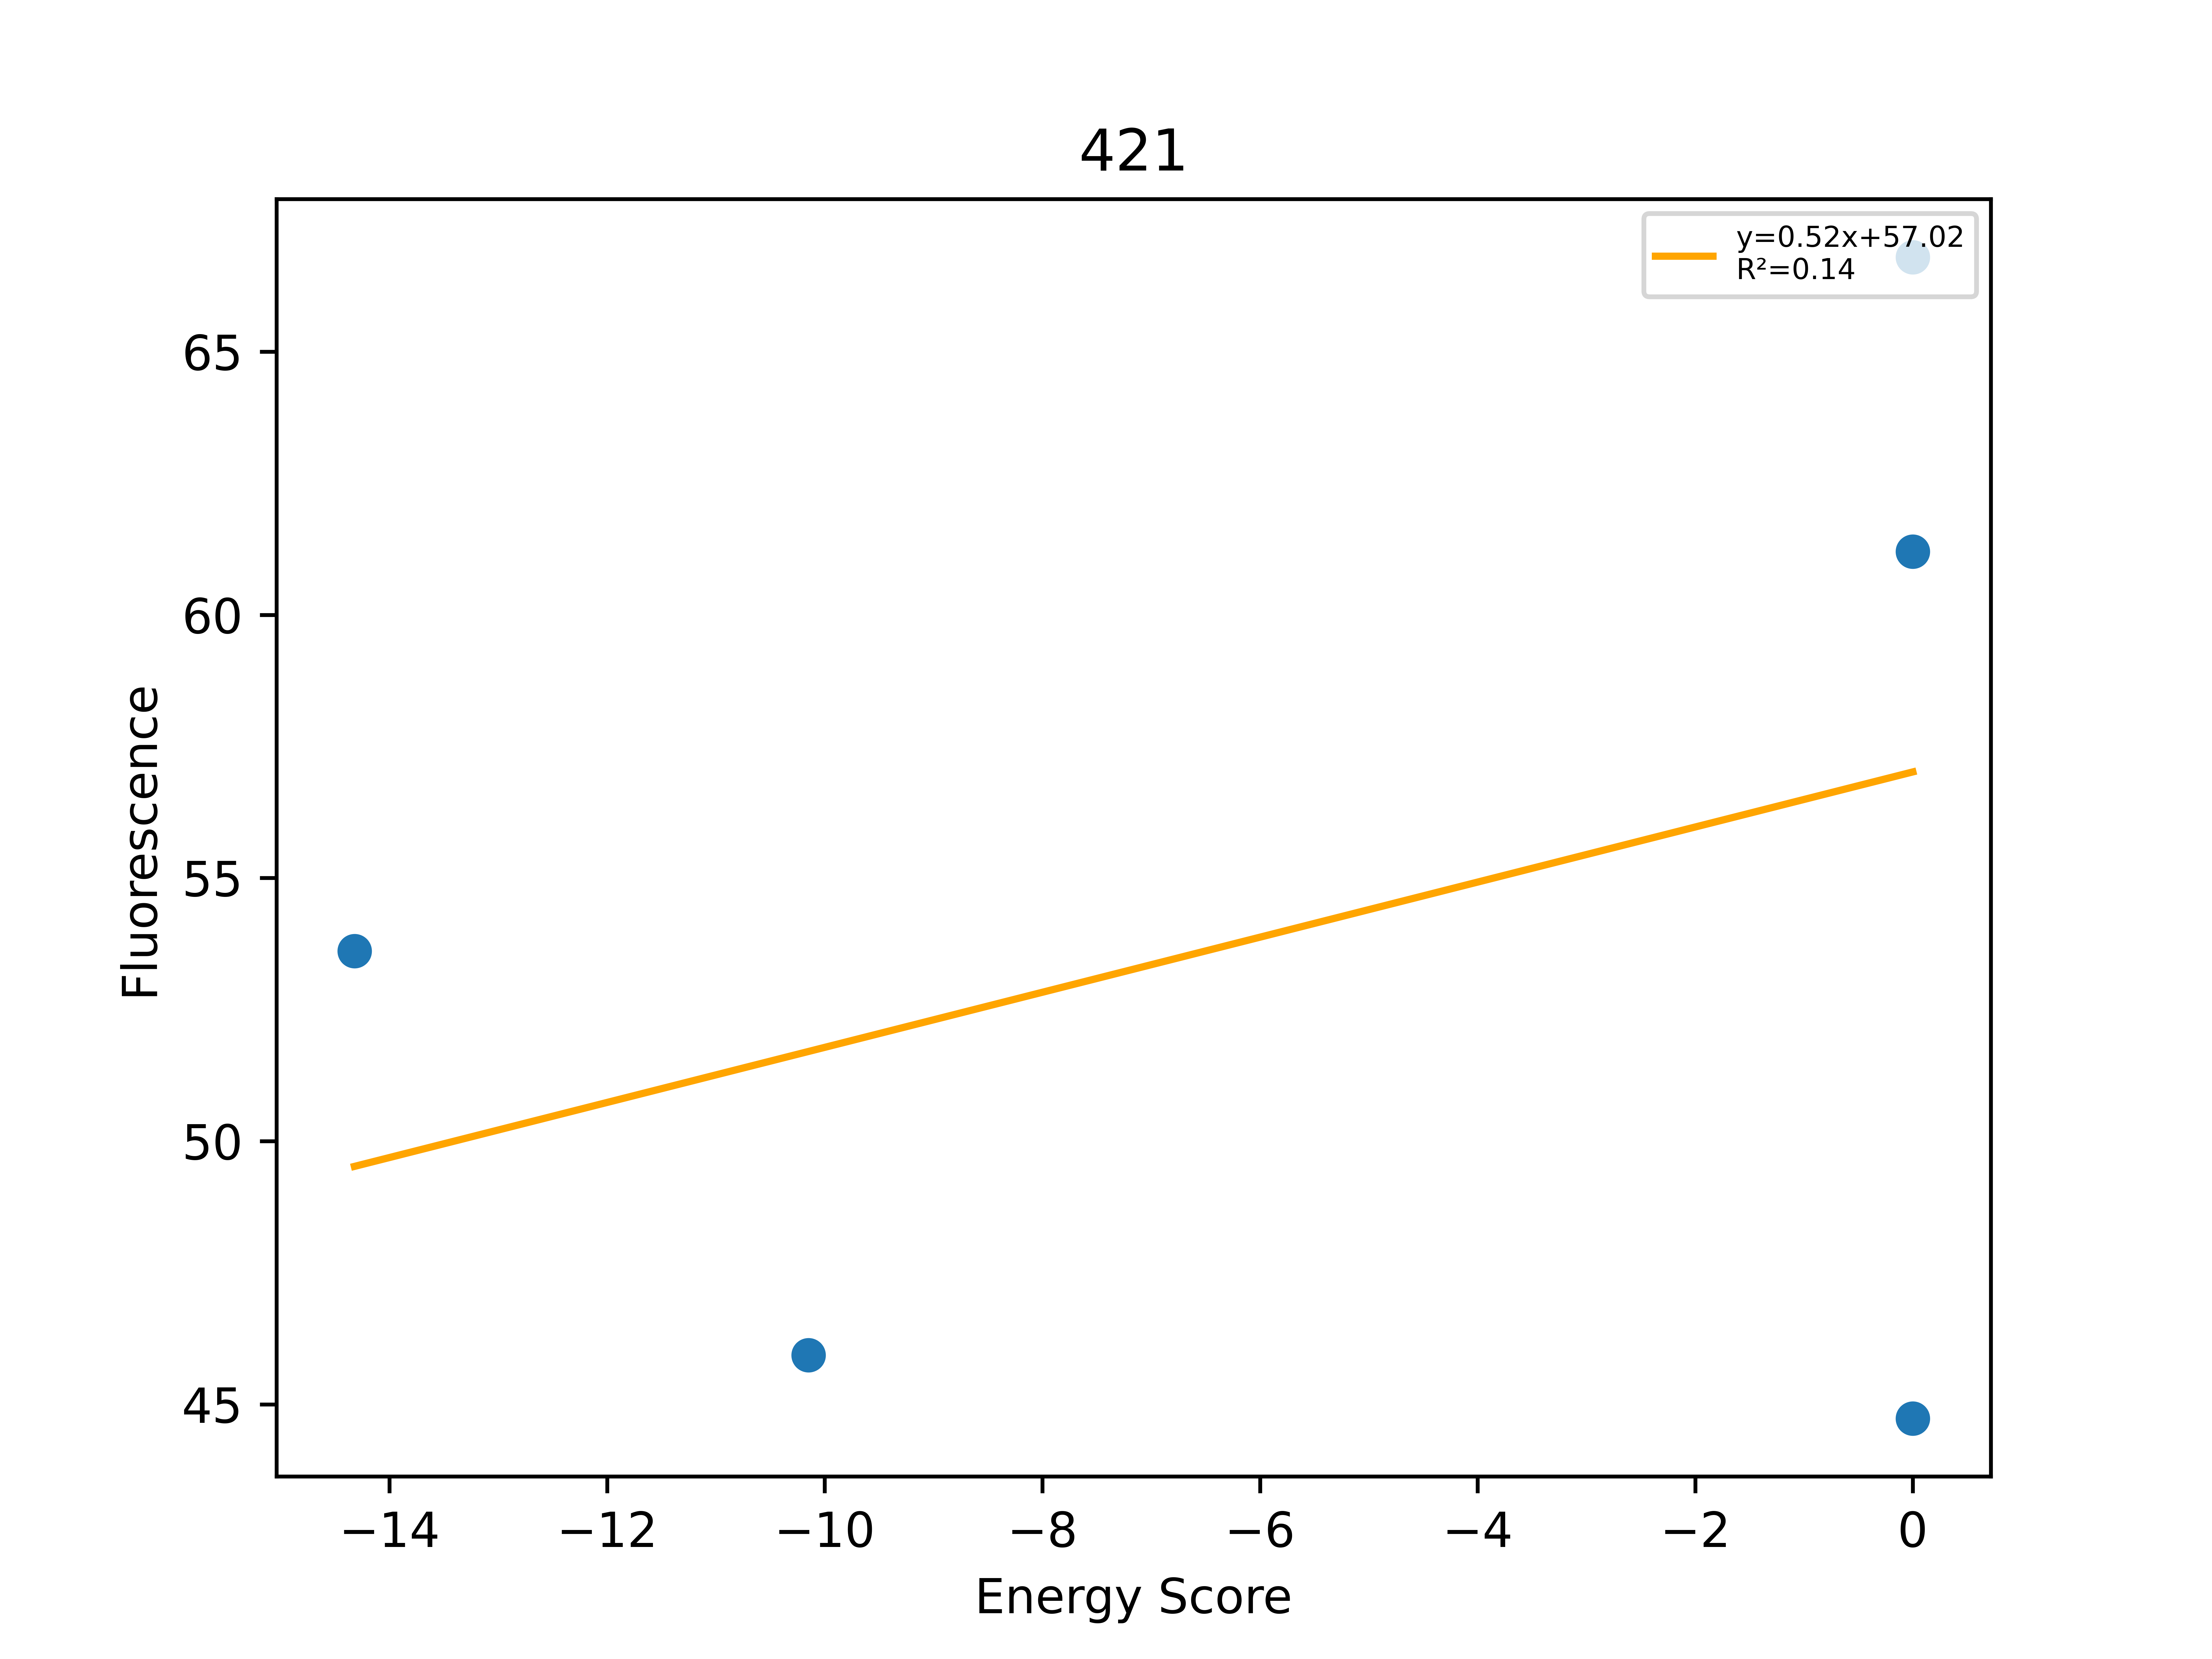

Data behind this chart, as committed beside it:
, Sequence, EnergyScore, Fluorescence, FluorStdDev, PercentGpa, PercentGpaStdDev, MaltosePercentDiff, Dimer, Monomer, DimerDiff, VDWDimer, VDWDiff, HBONDDimer, HBONDDiff, IMM1Dimer, IMM1Diff, SequenceProbability, DimerSasa, MonomerSasa, startXShift, xShift, xShiftDiff, startCrossingAngle
0, LLLALLAVLLTILLSLLLILI, -14.32, 58866, 17248, 53.61, 15.71, , -417.7, -403.4, 5.727, -97.22, 3.486, -74.62, -1.13687e-13, -245.9, 2.241, 0.000209, 3941, 4591, 8.93, 8.926, 0.003731, -33.44
1, LLLVLLAVLLAILLSLLLILI, -10.15, 50437, 7554, 45.93, 6.88, -100.0, -410.9, -400.7, 12.6, -97.26, 3.438, -68.67, 5.95, -244.9, 3.21, 0.0001186, 3969, 4620, 8.93, 8.926, 0.003731, -33.44
2, LLLVLLAVLLTILLLLLLILI, 0.0, 73345, 9757, 66.8, 8.886, -100.0, 15438, -401.2, 15862, 15747, 15848, -59.3, 15.32, -250.1, -1.986, 0.0001051, 3886, 4669, 8.93, 8.926, 0.003731, -33.44
3, LLLVLLAVLLTILLYLLLILI, 0.0, 49118, 1958, 44.73, 1.783, -100.0, -382, -385.5, 41.4, -69.64, 31.06, -59.3, 15.32, -253.1, -4.98, 7.90559e-05, 3849, 4726, 8.93, 8.926, 0.003731, -33.44
4, LLLVLLWVLLTILLSLLLILI, 0.0, 67202, 30848, 61.2, 28.09, -100.0, -401.9, -413.2, 21.55, -72.24, 28.46, -74.62, -1.13687e-13, -255, -6.915, 6.17191e-05, 4022, 4790, 8.93, 8.926, 0.003731, -33.44
